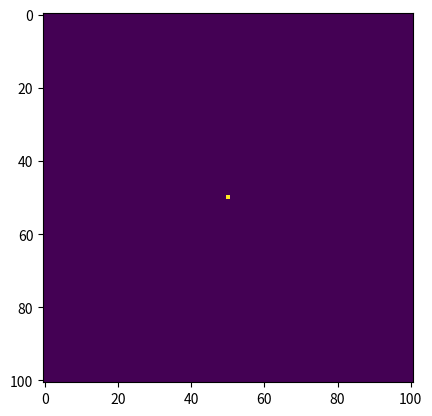

Python code for this plot:
#Importing our modules
import numpy as np 
import matplotlib.pyplot as plt

#Part a 
# Set up the grid
gridsize  = 100     #Must be an integer multiple of 2, don't mess with it
V = np.zeros([gridsize+1,gridsize+1])       #+1 so that we get a center square  
mid = int(gridsize/2)                       #Just the index of the middle



#Now we want to guess our potential from a point charge
def potentialGuess(x,y):
    #X and y after being adjusted for center
    return np.log(np.sqrt(x**2 + y**2))/(2*np.pi)


for i in range(gridsize+1):
    for j in range(gridsize+1):
        if i-mid == j-mid == 0:
            V[i][j] = 1.0
            continue
        V[i][j] = potentialGuess(i-mid, j-mid)



#Stolen from class notets
def neighborsFunc(V):
    return (np.roll(V,1,0) + np.roll(V,-1,0) + np.roll(V,1,1) + np.roll(V,-1,1)) / 4
def rhoFunc(V):
    return V - neighborsFunc(V)
    
rho = rhoFunc(V)

# Rescale V to rho[0,0] = V[0,0] = 1
V = V/rho[mid,mid]
V = V - V[mid,mid] + 1
rho = rhoFunc(V)

# Print values


print("rho[0,0]:", rho[mid,mid])
print("V[0,0]:", V[mid,mid])
print("V[1,0]:", V[mid+1,mid])
print("V[2,0]:", V[mid+2,mid])
print("V[5,0]:", V[mid+5,mid])
#Relaxing
iter = 10000
for t in range(iter):
    #Compute everything except for the center
    #But we can't compute the center directly
    neighbors = neighborsFunc(V)
    V = neighbors

    # Compute V[0, 0]
    V[mid,mid] = 4 * V[mid+1,mid] - V[mid+2,mid] - V[mid+1,mid+1] - V[mid+1,mid-1]

    rho = rhoFunc(V)
    
    V = V/rho[mid,mid]
    V = V -V[mid,mid] +1

print("rho[0,0]:", rho[mid,mid])
print("V[0,0]:", V[mid,mid])
print("V[1,0]:", V[mid+1,mid])
print("V[2,0]:", V[mid+2,mid])
print("V[5,0]:", V[mid+5,mid])


np.savetxt('1dCharge200.txt', V)
plt.imshow(rho)
plt.show()